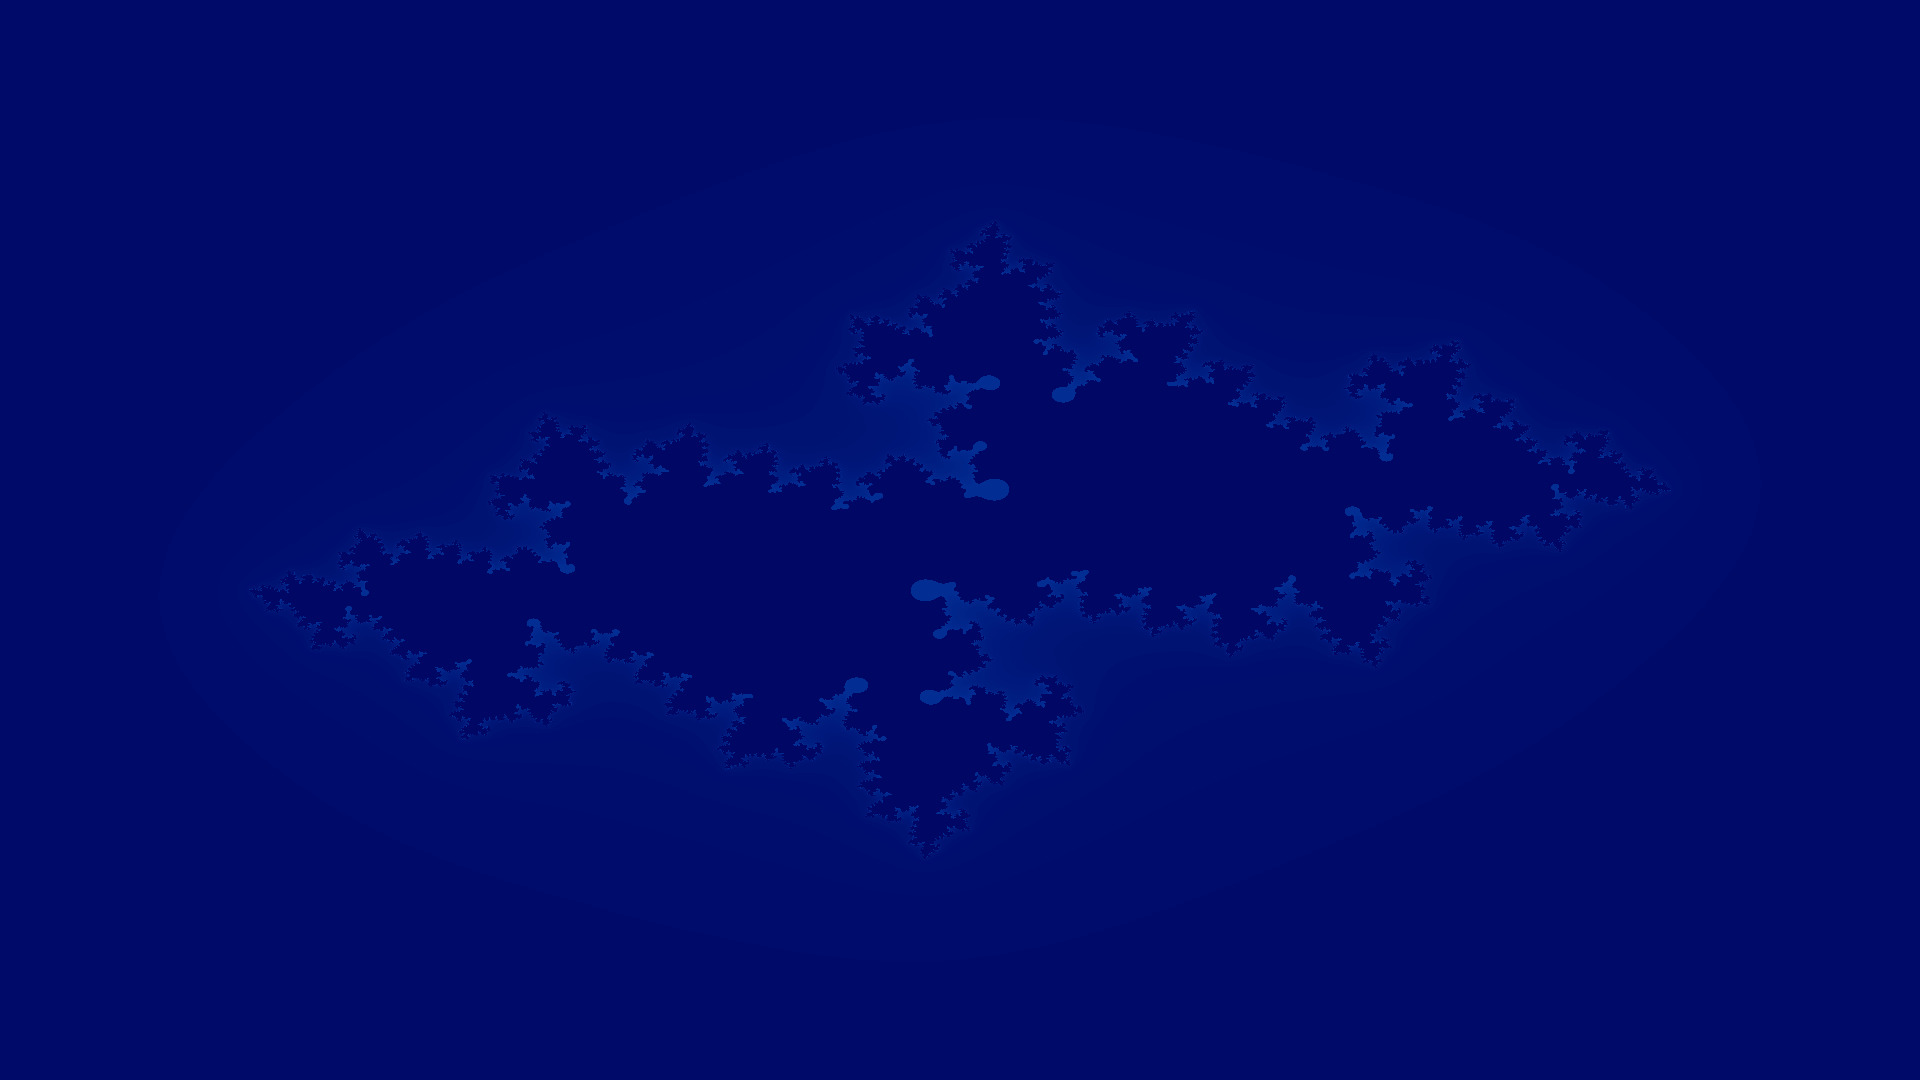

Source data for this figure (header and first rows):
tryb, fraktal, rozdzielczosc, iteracje, czas_ms
GPU, julia, 1920x1080, 500, 237
